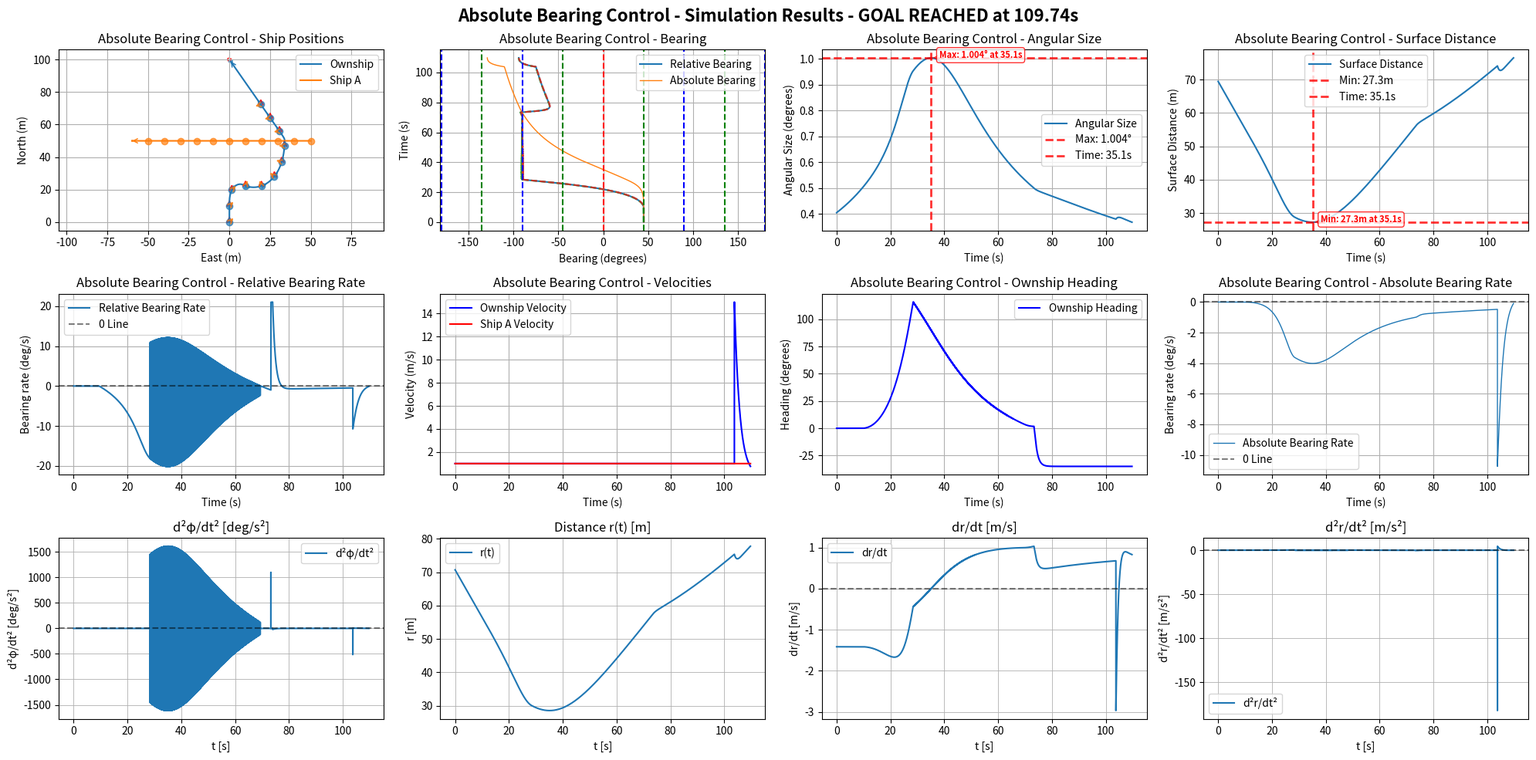

This chart was generated by the following Python code:
import numpy as np
import matplotlib.pyplot as plt
import math

# Default simulation parameters
DEFAULT_OWNSHIP_CONFIG = {
    "name": "Ownship",
    "velocity": 1.0,
    "acceleration": 0,
    "heading": 0.0,
    "rate_of_turn": 0,
    "position": [0, 0, 0],
    "size": 2.0,
    "max_rate_of_turn": [22, 22]
}

DEFAULT_SHIP_CONFIG = {
    "name": "Ship A", 
    "velocity": 1.0,
    "acceleration": 0,
    "heading": -90.0,
    "rate_of_turn": 0,
    "position": [50, 0, 0],
    "size": 2.0,
    "max_rate_of_turn": [3, 3]
}

DEFAULT_GOAL_CONFIG = {
    "name": "Goal",
    "velocity": 0.0,
    "acceleration": 0,
    "heading": 0,
    "rate_of_turn": 0,
    "position": [100, 0, 0],
    "size": 1.0,
    "max_rate_of_turn": [0, 0]
}

DEFAULT_SIM_PARAMS = {
    "time_steps": 20000,  # 更大的數字以避免過早timeout
    "delta_time": 0.01,
    "ALPHA_TRIG": 0.5
}

class ShipStatus:
    def __init__(self, name, velocity, acceleration, heading, rate_of_turn, position, size=1.0, max_rate_of_turn=[20, 20], velocity_limit=[0.5, 10.0]):
        self.name = name
        self.velocity = velocity
        self.acceleration = acceleration
        self.heading = heading
        self.rate_of_turn = rate_of_turn
        self.position = np.array(position, dtype=float)
        self.size = size
        self.max_rate_of_turn = max_rate_of_turn
        self.velocity_limit = velocity_limit

    def update(self, delta_time=0.01):
        self.heading += self.rate_of_turn * delta_time
        # NED coordinate system: North=X+, East=Y+, Down=Z+
        # Heading: 0°=North, 90°=East, 180°=South, 270°=West
        self.position += self.velocity * delta_time * np.array([
            np.cos(np.radians(self.heading)),
            np.sin(np.radians(self.heading)),
            0])
        self.velocity += self.acceleration

    def get_status(self):
        return {
            "name": self.name,
            "velocity": self.velocity,
            "heading": self.heading,
            "current_position": self.position
        }

    def copy(self):
        """Create a deep copy of the ship status"""
        return ShipStatus(
            name=self.name,
            velocity=self.velocity,
            acceleration=self.acceleration,
            heading=self.heading,
            rate_of_turn=self.rate_of_turn,
            position=self.position.copy(),
            size=self.size,
            max_rate_of_turn=self.max_rate_of_turn.copy(),
            velocity_limit=self.velocity_limit.copy()
        )

def calculate_ship_initial_position_with_turning(ownship_config, goal_config, 
                                               ship_velocity, ship_heading, ship_rate_of_turn,
                                               collision_ratio=0.5):
    """
    正確的圓弧運動反推算法：計算Ship A的初始位置
    
    考慮Ship A的圓弧運動軌跡（如果rate_of_turn ≠ 0）
    
    Args:
        ownship_config: Ownship配置字典
        goal_config: Goal配置字典  
        ship_velocity: Ship A的速度 (m/s)
        ship_heading: Ship A的初始航向 (度)
        ship_rate_of_turn: Ship A的轉彎速度 (度/秒)
        collision_ratio: 碰撞發生在Ownship路徑的比例 (0.0-1.0)
    
    Returns:
        tuple: (初始位置list, 碰撞點, 碰撞時間)
    """
    # 獲取Ownship和Goal的位置
    ownship_pos = np.array(ownship_config["position"])
    goal_pos = np.array(goal_config["position"])
    ownship_velocity = ownship_config["velocity"]
    
    # 計算Ownship的直線路徑
    path_vector = goal_pos - ownship_pos
    path_length = np.linalg.norm(path_vector)
    
    # 確定碰撞點
    collision_point = ownship_pos + collision_ratio * path_vector
    
    # 計算碰撞時間 (基於Ownship的等速運動)
    time_to_collision = (collision_ratio * path_length) / ownship_velocity
    
    # 轉換角度為弧度
    theta_0_rad = np.radians(ship_heading)
    omega_rad = np.radians(ship_rate_of_turn)
    
    if abs(ship_rate_of_turn) < 1e-10:
        # 情況1: 直線運動 (rate_of_turn ≈ 0)
        travel_distance = ship_velocity * time_to_collision
        direction = np.array([np.cos(theta_0_rad), np.sin(theta_0_rad), 0])
        initial_position = collision_point - travel_distance * direction
        
    else:
        # 情況2: 圓弧運動 (rate_of_turn ≠ 0)
        # 轉彎半徑
        R = ship_velocity / abs(omega_rad)
        
        # 轉過的角度
        delta_theta = omega_rad * time_to_collision
        
        # 最終航向
        theta_final_rad = theta_0_rad + delta_theta
        
        # 從碰撞點和最終航向反推圓心位置
        if omega_rad > 0:  # 右轉
            # 圓心在最終位置的左側
            center = collision_point + R * np.array([-np.sin(theta_final_rad), np.cos(theta_final_rad), 0])
            # 初始位置在圓心的右側
            initial_position = center + R * np.array([np.sin(theta_0_rad), -np.cos(theta_0_rad), 0])
        else:  # 左轉
            # 圓心在最終位置的右側  
            center = collision_point + R * np.array([np.sin(theta_final_rad), -np.cos(theta_final_rad), 0])
            # 初始位置在圓心的左側
            initial_position = center + R * np.array([-np.sin(theta_0_rad), np.cos(theta_0_rad), 0])
    
    return initial_position.tolist(), collision_point.tolist(), time_to_collision

def create_collision_scenario_with_turning(ship_velocity=2.0, ship_heading=180.0, ship_rate_of_turn=0, 
                                         ship_size=0.5, collision_ratio=0.5):
    """
    正確的碰撞場景生成函數（考慮圓弧運動）
    
    Args:
        ship_velocity: Ship A的速度 (m/s)
        ship_heading: Ship A的初始航向 (度)
        ship_rate_of_turn: Ship A的轉彎速度 (度/秒)
        ship_size: Ship A的大小 (m)
        collision_ratio: 碰撞發生在Ownship路徑的比例 (0.0-1.0)
    
    Returns:
        dict: Ship A的完整配置和碰撞預測資訊
    """
    # 計算正確的初始位置（考慮圓弧運動）
    initial_pos, collision_point, collision_time = calculate_ship_initial_position_with_turning(
        DEFAULT_OWNSHIP_CONFIG, 
        DEFAULT_GOAL_CONFIG,
        ship_velocity, 
        ship_heading,
        ship_rate_of_turn,
        collision_ratio
    )
    
    ship_config = {
        "name": "Ship A",
        "velocity": ship_velocity,
        "acceleration": 0,
        "heading": ship_heading,
        "rate_of_turn": ship_rate_of_turn,
        "position": initial_pos,
        "size": ship_size,
        "max_rate_of_turn": [12, 12]
    }
    
    # 添加碰撞預測資訊
    ship_config["_collision_info"] = {
        "predicted_collision_point": collision_point,
        "predicted_collision_time": collision_time,
        "collision_ratio": collision_ratio,
        "motion_type": "circular" if abs(ship_rate_of_turn) > 1e-10 else "linear"
    }
    
    print(f"=== Collision Prediction Info ===")
    print(f"Ship A Initial Position: [{initial_pos[0]:.2f}, {initial_pos[1]:.2f}, {initial_pos[2]:.2f}]")
    print(f"Predicted Collision Point: [{collision_point[0]:.2f}, {collision_point[1]:.2f}, {collision_point[2]:.2f}]")
    print(f"Predicted Collision Time: {collision_time:.2f}s")
    print(f"Collision Location: {collision_ratio*100:.1f}% of Ownship Path")
    print(f"Ship A Motion Type: {ship_config['_collision_info']['motion_type']}")
    
    return ship_config

def get_distance_3d(point1, point2):
    return np.linalg.norm(np.array(point1) - np.array(point2))

def get_bearing(ship1, ship2):
    """Calculate relative bearing from ship1 to ship2
    
    Returns:
        relative_bearing: Range -180° to +180°
        - Positive: target is to starboard (right) of ship1's heading
        - Negative: target is to port (left) of ship1's heading
        - 0°: target is directly ahead
        - ±180°: target is directly behind
    """
    delta_pos = ship2.position - ship1.position
    theta = np.arctan2(delta_pos[1], delta_pos[0])
    angle_to_ship2 = np.degrees(theta)
    relative_bearing = (angle_to_ship2 - ship1.heading) % 360
    if relative_bearing > 180:
        relative_bearing -= 360
    return relative_bearing

def get_absolute_bearing(ship1, ship2):
    """Calculate absolute bearing (true bearing) from ship1 to ship2"""
    delta_pos = ship2.position - ship1.position
    theta = np.arctan2(delta_pos[1], delta_pos[0])
    absolute_bearing = np.degrees(theta) % 360
    return absolute_bearing

def get_angular_diameter(ship1, ship2):
    distance = get_distance_3d(ship1.position, ship2.position)
    angular_diameter = 2 * np.arctan(ship2.size / (2 * distance))
    return np.degrees(angular_diameter)

def angle_difference(angle1, angle2):
    angle_diff = (angle2 - angle1) % (2 * math.pi)
    if angle_diff > math.pi:
        angle_diff -= 2 * math.pi
    return angle_diff

def angle_difference_in_deg(angle1, angle2):
    angle_diff = (angle2 - angle1) % 360
    if angle_diff > 180:
        angle_diff -= 360
    return angle_diff

def adj_ownship_heading_absolute(headings_difference, absolute_bearings, bearings_difference, absolute_bearings_difference, angular_sizes, ship, goal, target_ship, delta_time=0.01, ALPHA_TRIG=1.0):
    """
    Adjust ownship heading based on CBDR principle using absolute bearings.
    """
    velocity = ship.velocity
    rate_of_turn = ship.rate_of_turn
    heading = ship.heading
    max_rate_of_turn = ship.max_rate_of_turn[0]
    current_relative_bearing = get_bearing(ship, target_ship)
    # noise = np.random.normal(1, 0.1)
    # print(noise)
    angular_noises = angular_sizes[-1] #* noise
    # if angular_noises > ALPHA_TRIG:
    #     print(f"Angular Size: {angular_sizes[-1]:.4f}°, with noise: {angular_noises:.4f}°")

    K_GAIN = 32

    if len(absolute_bearings_difference) >= 1:
        if angular_sizes[-1] > ALPHA_TRIG:
            avoidance_gain = (angular_noises - ALPHA_TRIG) * K_GAIN
            # rounded_rate = np.round(absolute_bearings_difference[-1], 5)
            # bearings_rate = min(np.abs(absolute_bearings_difference[-1]), np.abs(bearings_difference[-1]))
            bearings_rate = absolute_bearings_difference[-1] #+ np.random.normal(0, 0.022)
            # bearings_rate = bearings_difference[-1]
            if abs(bearings_rate*delta_time) <= angular_noises: #or abs(bearings_difference[-1]*delta_time) <= angular_sizes[-1]:

                if abs(bearings_rate) <= 1e-4:  # True CBDR (bearing rate ≈ 0)
                    if current_relative_bearing <= 0:  # Ship is on port side (left)
                        if abs(current_relative_bearing) <= 90:
                            rate_of_turn = -avoidance_gain  # Turn left (negative)
                        else:
                            rate_of_turn = avoidance_gain   # Turn right (positive)
                    else:  # Ship is on starboard side (right)
                        if abs(current_relative_bearing) <= 90:
                            rate_of_turn = avoidance_gain   # Turn right (positive)
                        else:
                            rate_of_turn = -avoidance_gain  # Turn left (negative)

                else:
                    # Non-zero bearing rate case
                    # rate_of_turn = -np.sign(bearings_difference[-1]) * avoidance_gain
                    if abs(current_relative_bearing) <= 90:  # Target is ahead
                        rate_of_turn = -np.sign(bearings_rate) * avoidance_gain
                        # rate_of_turn = -np.sign(bearings_difference[-1]) * avoidance_gain

                    else:  # Target is behind
                        rate_of_turn = np.sign(bearings_rate) * avoidance_gain
                        # rate_of_turn = np.sign(bearings_difference[-1]) * avoidance_gain

        else:
            # if angular_sizes[-1] < ALPHA_TRIG:
            # Navigate to goal when no collision threat
            theta_goal = get_bearing(ship, goal)
            rate_of_turn = theta_goal
            distance = get_distance_3d(ship.position, goal.position)
            if distance < 30:
                velocity = distance / 2
            else:
                velocity = velocity

        rate_of_turn = np.clip(rate_of_turn, -ship.max_rate_of_turn[0], ship.max_rate_of_turn[0])

    return rate_of_turn, velocity

def adj_ownship_heading_relative(bearings, bearings_difference, angular_sizes, ship, goal, target_ship, delta_time=0.01, ALPHA_TRIG=1.0):
    """
    Adjust ownship heading based on CBDR principle using relative bearings.
    """
    velocity = ship.velocity
    rate_of_turn = ship.rate_of_turn
    max_rate_of_turn = ship.max_rate_of_turn[0]
    current_relative_bearing = get_bearing(ship, target_ship)
    avoidance_gain = angular_sizes[-1]*2

    if len(bearings_difference) >= 1:
        if abs(bearings_difference[-1]*delta_time) <= angular_sizes[-1]:
            rounded_rate = np.round(bearings_difference[-1], 5)
            if abs(rounded_rate) <= 5e-2:  # True CBDR (bearing rate ≈ 0)
                if current_relative_bearing < 0:  # Ship is on port side (left)
                    rate_of_turn = -max_rate_of_turn  # Turn left (negative)
                else:  # Ship is on starboard side (right)
                    rate_of_turn = max_rate_of_turn   # Turn right (positive)
            else:
                # Non-zero bearing rate case
                if abs(current_relative_bearing) < 90:  # Target is ahead
                    rate_of_turn = -np.sign(bearings_difference[-1]) * avoidance_gain
                else:  # Target is behind
                    rate_of_turn = np.sign(bearings_difference[-1]) * avoidance_gain

        if angular_sizes[-1] < ALPHA_TRIG:
            # Navigate to goal when no collision threat
            theta_goal = get_bearing(ship, goal)
            rate_of_turn = theta_goal
            distance = get_distance_3d(ship.position, goal.position)
            if distance < 1:
                velocity = distance
            else:
                velocity = 1.0
        rate_of_turn = np.clip(rate_of_turn, -ship.max_rate_of_turn[0], ship.max_rate_of_turn[0])

    return rate_of_turn, velocity

def run_single_simulation(use_absolute_bearings=True, 
                            ownship_config=None, 
                            ship_config=None, 
                            goal_config=None,
                            time_steps=None,
                            delta_time=None,
                            ALPHA_TRIG=None):
    """Run a single simulation with either absolute or relative bearing control
    
    Args:
        use_absolute_bearings: Whether to use absolute bearing control
        ownship_config: Dict with ownship parameters (velocity, heading, position, size, etc.)
        ship_config: Dict with ship parameters
        goal_config: Dict with goal parameters
        time_steps: Number of simulation steps
        delta_time: Time step size
        ALPHA_TRIG: Navigation threshold (degrees)
    
    Returns:
        dict: Simulation results including collision/arrival times and timeout status
    """
    
    # # Use default configurations if not provided
    # if ownship_config is None:
    #     ownship_config = DEFAULT_OWNSHIP_CONFIG.copy()
    # if ship_config is None:
    #     ship_config = DEFAULT_SHIP_CONFIG.copy()
    # if goal_config is None:
    #     goal_config = DEFAULT_GOAL_CONFIG.copy()
    # if time_steps is None:
    #     time_steps = DEFAULT_SIM_PARAMS["time_steps"]
    # if delta_time is None:
    #     delta_time = DEFAULT_SIM_PARAMS["delta_time"]
    # if ALPHA_TRIG is None:
    #     ALPHA_TRIG = DEFAULT_SIM_PARAMS["ALPHA_TRIG"]
    
    # 清理ship_config，移除不屬於ShipStatus的參數
    clean_ship_config = {k: v for k, v in ship_config.items() if not k.startswith('_')}
    
    # Initialize ship statuses using configurations
    ownship = ShipStatus(**ownship_config)
    ship = ShipStatus(**clean_ship_config)
    goal = ShipStatus(**goal_config)    # Initialize data storage
    ownship_positions, ship_positions = [], []
    bearings, angular_sizes, bearings_difference, distances, headings_difference = [], [], [], [], []
    absolute_bearings, absolute_bearings_difference = [], []
    ownship_velocities, ship_velocities, ownship_headings = [], [], []
    
    # Initialize simulation end conditions
    collision_time = None
    arrival_time = None
    timeout = False
    simulation_ended = False
    actual_steps = 0
    
    for step in range(time_steps):
        actual_steps = step + 1
        current_time = step * delta_time
        
        # Check for collision (distance < sum of radii)
        center_distance = get_distance_3d(ownship.position, ship.position)
        collision_threshold = (ownship.size + ship.size) / 2
        surface_distance = center_distance - collision_threshold
        
        if center_distance <= collision_threshold:
            collision_time = current_time
            simulation_ended = True
            # print(f"Collision detected at time {collision_time:.2f}s!")
            break
        
        # Check for goal arrival
        distance_to_goal = get_distance_3d(ownship.position, goal.position)
        arrival_threshold = (ownship.size + goal.size) / 2
        
        if distance_to_goal <= arrival_threshold:
            arrival_time = current_time
            simulation_ended = True
            # print(f"Goal reached at time {arrival_time:.2f}s!")
            break
        
        # Calculate current bearings and measurements
        bearing = get_bearing(ownship, ship)
        absolute_bearing = get_absolute_bearing(ownship, ship)
        angular_size = get_angular_diameter(ownship, ship)
        
        # Store current measurements (使用表面距離)
        bearings.append(bearing)
        absolute_bearings.append(absolute_bearing)
        angular_sizes.append(angular_size)
        distances.append(surface_distance)
        ownship_velocities.append(ownship.velocity)
        ship_velocities.append(ship.velocity)
        ownship_headings.append(ownship.heading)
        
        # Apply control logic based on method
        if use_absolute_bearings:
            ownship.rate_of_turn, ownship.velocity = adj_ownship_heading_absolute(headings_difference, 
                absolute_bearings, bearings_difference, absolute_bearings_difference, angular_sizes, ownship, goal, ship, delta_time, ALPHA_TRIG)
        else:
            ownship.rate_of_turn, ownship.velocity = adj_ownship_heading_relative(
                bearings, bearings_difference, angular_sizes, ownship, goal, ship, delta_time, ALPHA_TRIG)
        
        # Store positions
        ownship_positions.append(ownship.position.copy())
        ship_positions.append(ship.position.copy())
        
        # Update ship positions
        ownship.update(delta_time)
        ship.update(delta_time)
        
        # Calculate bearing differences
        update_absolute_bearing = get_absolute_bearing(ownship, ship)
        update_bearing = get_bearing(ownship, ship)
        
        abs_diff = angle_difference_in_deg(absolute_bearing, update_absolute_bearing) / delta_time
        rel_diff = angle_difference_in_deg(bearing, update_bearing) / delta_time
        heading_diff = angle_difference_in_deg(ownship_headings[-1], ownship.heading) / delta_time

        absolute_bearings_difference.append(abs_diff)
        bearings_difference.append(rel_diff)
        headings_difference.append(heading_diff)

    # Check for timeout
    if not simulation_ended:
        timeout = True
        print(f"Simulation timeout after {time_steps * delta_time:.2f}s")
    
    # Convert to numpy arrays and clean up
    result = {
        'ownship_positions': np.array(ownship_positions),
        'ship_positions': np.array(ship_positions),
        'bearings': np.array(bearings),
        'absolute_bearings': np.array(absolute_bearings),
        'angular_sizes': np.array(angular_sizes),
        'bearings_difference': np.array(bearings_difference),
        'absolute_bearings_difference': np.array(absolute_bearings_difference),
        'distances': np.array(distances),
        'ownship_velocities': np.array(ownship_velocities),
        'ship_velocities': np.array(ship_velocities),
        'ownship_headings': np.array(ownship_headings),
        'ownship_size': ownship.size,
        'ship_size': ship.size,
        'goal': goal,
        # Simulation end conditions
        'collision_time': collision_time,
        'arrival_time': arrival_time,
        'timeout': timeout,
        'actual_steps': actual_steps,
        'simulation_time': actual_steps * delta_time
    }
    
    # Clean up floating point errors
    result['bearings_difference'][np.abs(result['bearings_difference']) < 1e-9] = 0.0
    result['absolute_bearings_difference'][np.abs(result['absolute_bearings_difference']) < 1e-9] = 0.0
    
    return result

def print_simulation_summary(result, method_name=""):
    """Print a summary of simulation results"""
    print(f"\n--- {method_name} Simulation Summary ---")
    print(f"Simulation time: {result['simulation_time']:.2f}s ({result['actual_steps']} steps)")
    
    if result['collision_time'] is not None:
        print(f"❌ COLLISION occurred at {result['collision_time']:.2f}s")
        min_distance = np.min(result['distances'])
        print(f"   Minimum surface distance: {min_distance:.3f}m")
    elif result['arrival_time'] is not None:
        print(f"✅ GOAL REACHED at {result['arrival_time']:.2f}s")
        final_distance_to_goal = get_distance_3d(result['ownship_positions'][-1], result['goal'].position)
        print(f"   Final distance to goal: {final_distance_to_goal:.3f}m")
    elif result['timeout']:
        print(f"⏰ TIMEOUT after {result['simulation_time']:.2f}s")
        final_distance_to_goal = get_distance_3d(result['ownship_positions'][-1], result['goal'].position)
        min_distance = np.min(result['distances'])
        print(f"   Final distance to goal: {final_distance_to_goal:.3f}m")
        print(f"   Minimum surface distance to ship: {min_distance:.3f}m")
    
    # Additional statistics
    max_angular_size = np.max(result['angular_sizes'])
    max_angular_time = np.argmax(result['angular_sizes']) * result['simulation_time'] / len(result['angular_sizes'])
    print(f"Max angular size: {max_angular_size:.4f}° at {max_angular_time:.2f}s")
    
    min_distance = np.min(result['distances'])
    min_distance_time = np.argmin(result['distances']) * result['simulation_time'] / len(result['distances'])
    print(f"Minimum surface distance: {min_distance:.3f}m at {min_distance_time:.2f}s")

def plot_results(result, delta_time, title_prefix=""):
    """Plot results in a single 2x4 grid"""
    # Print simulation summary
    print_simulation_summary(result, title_prefix.rstrip(" - "))
    
    # Add simulation result info to title
    sim_info = ""
    if result['collision_time'] is not None:
        sim_info = f" - COLLISION at {result['collision_time']:.2f}s"
    elif result['arrival_time'] is not None:
        sim_info = f" - GOAL REACHED at {result['arrival_time']:.2f}s"
    elif result['timeout']:
        sim_info = f" - TIMEOUT after {result['simulation_time']:.2f}s"
    
    fig = plt.figure(figsize=(20, 10))
    fig.suptitle(f"{title_prefix}Simulation Results{sim_info}", fontsize=16, fontweight='bold')
    
    # Plot all 8 subplots for this result
    plot_all_subplots(result, delta_time, title_prefix)
    
    plt.tight_layout()
    plt.show()

def plot_all_subplots(result, delta_time, title_prefix=""):
    """Plot all subplots in a 3x4 grid"""

    time_positions = np.arange(len(result['ownship_positions'])) * delta_time if len(result['ownship_positions']) > 0 else np.array([])
    bearing_times = np.arange(len(result['bearings_difference'])) * delta_time if len(result['bearings_difference']) > 0 else np.array([])
    absolute_bearing_times = np.arange(len(result['absolute_bearings_difference'])) * delta_time if len(result['absolute_bearings_difference']) > 0 else np.array([])

    # Center distance metrics r(t)
    if len(result['ownship_positions']) > 0 and len(result['ship_positions']) == len(result['ownship_positions']):
        center_distances = np.linalg.norm(result['ownship_positions'] - result['ship_positions'], axis=1)
    else:
        center_distances = np.array([])

    if len(center_distances) > 1:
        dr_dt = np.gradient(center_distances, delta_time)
        d2r_dt2 = np.gradient(dr_dt, delta_time)
    else:
        dr_dt = np.zeros_like(center_distances)
        d2r_dt2 = np.zeros_like(center_distances)

    # Bearing second derivative d²φ/dt²
    if len(result['bearings_difference']) > 1:
        d2phi_dt2 = np.gradient(result['bearings_difference'], delta_time)
    else:
        d2phi_dt2 = np.zeros_like(result['bearings_difference'])
    
    # 1. Ship Positions
    plt.subplot(3, 4, 1)
    ownship_line, = plt.plot(result['ownship_positions'][:, 1], result['ownship_positions'][:, 0], label='Ownship')
    ship_line, = plt.plot(result['ship_positions'][:, 1], result['ship_positions'][:, 0], label='Ship A')
    
    # Add direction arrows at final positions
    plt.annotate('', xy=(result['ownship_positions'][-1, 1], result['ownship_positions'][-1, 0]), 
                xytext=(result['ownship_positions'][-2, 1], result['ownship_positions'][-2, 0]), 
                arrowprops=dict(arrowstyle='->', color=ownship_line.get_color()))
    plt.annotate('', xy=(result['ship_positions'][-1, 1], result['ship_positions'][-1, 0]), 
                xytext=(result['ship_positions'][-2, 1], result['ship_positions'][-2, 0]), 
                arrowprops=dict(arrowstyle='->', color=ship_line.get_color()))
    
    # Add ship size circles and goal
    ownship_circle = plt.Circle((result['ownship_positions'][-1, 1], result['ownship_positions'][-1, 0]),
        result['ownship_size'] / 2, color=ownship_line.get_color(), fill=False, linestyle='--', alpha=1.0)
    ship_circle = plt.Circle((result['ship_positions'][-1, 1], result['ship_positions'][-1, 0]),
        result['ship_size'] / 2, color=ship_line.get_color(), fill=False, linestyle='--', alpha=1.0)
    goal_circle = plt.Circle((result['goal'].position[1], result['goal'].position[0]),
        1, color='Red', fill=False, linestyle='--', alpha=1.0)
    plt.gca().add_patch(goal_circle)
    plt.gca().add_patch(ownship_circle)
    plt.gca().add_patch(ship_circle)
    
    # Add arrows at 10-second intervals
    time_interval = 10.0
    point_interval = int(time_interval / delta_time)
    arrow_length = 5.0
    
    for i in range(0, len(result['ownship_positions']), point_interval):
        # Plot position points
        plt.plot(result['ownship_positions'][i, 1], result['ownship_positions'][i, 0], 'o', 
                color=ownship_line.get_color(), markersize=6, alpha=0.7)
        plt.plot(result['ship_positions'][i, 1], result['ship_positions'][i, 0], 'o', 
                color=ship_line.get_color(), markersize=6, alpha=0.7)

        # Add three arrows for ownship
        ownship_pos = result['ownship_positions'][i]
        ownship_heading = result['ownship_headings'][i] if i < len(result['ownship_headings']) else result['ownship_headings'][-1]
        
        # North arrow (red)
        north_end_x = ownship_pos[1]
        north_end_y = ownship_pos[0] + arrow_length
        plt.annotate('', xy=(north_end_x, north_end_y), 
                    xytext=(ownship_pos[1], ownship_pos[0]), 
                    arrowprops=dict(arrowstyle='->', color='red', lw=1.5, alpha=0.7))
        
        # Heading arrow
        heading_end_x = ownship_pos[1] + arrow_length * np.sin(np.radians(ownship_heading))
        heading_end_y = ownship_pos[0] + arrow_length * np.cos(np.radians(ownship_heading))
        plt.annotate('', xy=(heading_end_x, heading_end_y), 
                    xytext=(ownship_pos[1], ownship_pos[0]), 
                    arrowprops=dict(arrowstyle='->', color=ownship_line.get_color(), lw=1.5, alpha=0.7))
        
        # Arrow to other ship
        ship_pos = result['ship_positions'][i]
        direction_to_ship = ship_pos - ownship_pos
        if np.linalg.norm(direction_to_ship) > 0:
            direction_to_ship_normalized = direction_to_ship / np.linalg.norm(direction_to_ship)
            ship_arrow_end = ownship_pos + arrow_length * direction_to_ship_normalized
            plt.annotate('', xy=(ship_arrow_end[1], ship_arrow_end[0]), 
                        xytext=(ownship_pos[1], ownship_pos[0]), 
                        arrowprops=dict(arrowstyle='->', color=ship_line.get_color(), lw=1.5, alpha=0.7))
    
    plt.xlabel('East (m)')
    plt.ylabel('North (m)')
    plt.title(f'{title_prefix}Ship Positions')
    plt.legend()
    plt.grid(True)
    plt.axis('equal')
    
    # 2. Bearing Plot
    plt.subplot(3, 4, 2)
    plt.plot(result['bearings'], np.arange(len(result['bearings'])) * delta_time, label='Relative Bearing', alpha=1.0)
    absolute_bearings_normalized = result['absolute_bearings'].copy()
    absolute_bearings_normalized[absolute_bearings_normalized > 180] -= 360
    plt.plot(absolute_bearings_normalized, np.arange(len(absolute_bearings_normalized)) * delta_time, label='Absolute Bearing', linewidth=1)
    half_angular_sizes = result['angular_sizes'] / 2
    plt.plot(result['bearings'] - half_angular_sizes, np.arange(len(result['bearings'])) * delta_time, '--', alpha=0.9)
    plt.plot(result['bearings'] + half_angular_sizes, np.arange(len(result['bearings'])) * delta_time, '--', alpha=0.9)
    plt.ylabel('Time (s)')
    plt.xlabel('Bearing (degrees)')
    plt.title(f'{title_prefix}Bearing')
    plt.xlim(-181, 180)
    plt.axvline(x=0, color='r', linestyle='--')
    for angle in [45, 90, 135, 180, -45, -90, -135, -180]:
        plt.axvline(x=angle, color='g' if angle % 90 != 0 else 'b', linestyle='--')
    plt.legend()
    plt.grid(True)
    
    # 3. Angular Size Plot
    plt.subplot(3, 4, 3)
    plt.plot(np.arange(len(result['angular_sizes'])) * delta_time, result['angular_sizes'], label='Angular Size')
    
    max_angular_size = np.max(result['angular_sizes'])
    max_time_index = np.argmax(result['angular_sizes'])
    max_time = max_time_index * delta_time
    
    plt.axhline(y=max_angular_size, color='red', linestyle='--', alpha=0.8, linewidth=2, 
                label=f'Max: {max_angular_size:.3f}°')
    plt.axvline(x=max_time, color='red', linestyle='--', alpha=0.8, linewidth=2, 
                label=f'Time: {max_time:.1f}s')
    
    plt.annotate(f'Max: {max_angular_size:.3f}° at {max_time:.1f}s', 
                xy=(max_time, max_angular_size), 
                xytext=(max_time + 3, max_angular_size),
                arrowprops=dict(arrowstyle='->', color='red', alpha=0.8),
                fontsize=8, color='red', fontweight='bold',
                bbox=dict(boxstyle='round,pad=0.3', facecolor='white', edgecolor='red', alpha=0.8))
    
    plt.xlabel('Time (s)')
    plt.ylabel('Angular Size (degrees)')
    plt.title(f'{title_prefix}Angular Size')
    plt.legend()
    plt.grid(True)
    
    # 4. Distance Plot
    plt.subplot(3, 4, 4)
    plt.plot(np.arange(len(result['distances'])) * delta_time, result['distances'], label='Surface Distance')
    
    min_distance = np.min(result['distances'])
    min_distance_time_index = np.argmin(result['distances'])
    min_distance_time = min_distance_time_index * delta_time
    
    plt.axhline(y=min_distance, color='red', linestyle='--', alpha=0.8, linewidth=2, 
                label=f'Min: {min_distance:.1f}m')
    plt.axvline(x=min_distance_time, color='red', linestyle='--', alpha=0.8, linewidth=2, 
                label=f'Time: {min_distance_time:.1f}s')
    
    plt.annotate(f'Min: {min_distance:.1f}m at {min_distance_time:.1f}s', 
                xy=(min_distance_time, min_distance), 
                xytext=(min_distance_time + 3, min_distance),
                arrowprops=dict(arrowstyle='->', color='red', alpha=0.8),
                fontsize=8, color='red', fontweight='bold',
                bbox=dict(boxstyle='round,pad=0.3', facecolor='white', edgecolor='red', alpha=0.8))
    
    plt.xlabel('Time (s)')
    plt.ylabel('Surface Distance (m)')
    plt.title(f'{title_prefix}Surface Distance')
    plt.legend()
    plt.grid(True)
    
    # 5. Relative Bearing Rate (d/dt)
    plt.subplot(3, 4, 5)
    if len(bearing_times) > 0:
        plt.plot(bearing_times, result['bearings_difference'], label='Relative Bearing Rate')
    plt.axhline(y=0, color='black', linestyle='--', alpha=0.5, label='0 Line')
    plt.xlabel('Time (s)')
    plt.ylabel('Bearing rate (deg/s)')
    plt.title(f'{title_prefix}Relative Bearing Rate')
    plt.legend()
    plt.grid(True)
    
    # 6. Ship Velocities
    plt.subplot(3, 4, 6)
    plt.plot(np.arange(len(result['ownship_velocities'])) * delta_time, result['ownship_velocities'], 
             label='Ownship Velocity', color='blue')
    plt.plot(np.arange(len(result['ship_velocities'])) * delta_time, result['ship_velocities'], 
             label='Ship A Velocity', color='red')
    plt.xlabel('Time (s)')
    plt.ylabel('Velocity (m/s)')
    plt.title(f'{title_prefix}Velocities')
    plt.legend()
    plt.grid(True)
    
    # 7. Ownship Heading
    plt.subplot(3, 4, 7)
    plt.plot(np.arange(len(result['ownship_headings'])) * delta_time, result['ownship_headings'], 
             label='Ownship Heading', color='blue')
    plt.xlabel('Time (s)')
    plt.ylabel('Heading (degrees)')
    plt.title(f'{title_prefix}Ownship Heading')
    plt.legend()
    plt.grid(True)
    
    # 8. Absolute Bearing Rate (d/dt)
    plt.subplot(3, 4, 8)
    if len(absolute_bearing_times) > 0:
        plt.plot(absolute_bearing_times, result['absolute_bearings_difference'], label='Absolute Bearing Rate', linewidth=1)
    plt.axhline(y=0, color='black', linestyle='--', alpha=0.5, label='0 Line')
    plt.xlabel('Time (s)')
    plt.ylabel('Bearing rate (deg/s)')
    plt.title(f'{title_prefix}Absolute Bearing Rate')
    plt.legend()
    plt.grid(True)

    # 9. d²φ/dt²
    plt.subplot(3, 4, 9)
    if len(bearing_times) > 0:
        plt.plot(bearing_times, d2phi_dt2, label='d²φ/dt²')
    plt.axhline(y=0, color='black', linestyle='--', alpha=0.5)
    plt.title("d²φ/dt² [deg/s²]")
    plt.xlabel("t [s]")
    plt.ylabel("d²φ/dt² [deg/s²]")
    plt.grid(True, linewidth=0.6)
    if len(bearing_times) > 0:
        plt.legend()

    # 10. Distance r(t)
    plt.subplot(3, 4, 10)
    if len(center_distances) > 0:
        plt.plot(time_positions, center_distances, label='r(t)')
    plt.title("Distance r(t) [m]")
    plt.xlabel("t [s]")
    plt.ylabel("r [m]")
    plt.grid(True, linewidth=0.6)
    if len(center_distances) > 0:
        plt.legend()

    # 11. dr/dt
    plt.subplot(3, 4, 11)
    if len(center_distances) > 0:
        plt.plot(time_positions, dr_dt, label='dr/dt')
    plt.axhline(y=0, color='black', linestyle='--', alpha=0.5)
    plt.title("dr/dt [m/s]")
    plt.xlabel("t [s]")
    plt.ylabel("dr/dt [m/s]")
    plt.grid(True, linewidth=0.6)
    if len(center_distances) > 0:
        plt.legend()

    # 12. d²r/dt²
    plt.subplot(3, 4, 12)
    if len(center_distances) > 0:
        plt.plot(time_positions, d2r_dt2, label='d²r/dt²')
    plt.axhline(y=0, color='black', linestyle='--', alpha=0.5)
    plt.title("d²r/dt² [m/s²]")
    plt.xlabel("t [s]")
    plt.ylabel("d²r/dt² [m/s²]")
    plt.grid(True, linewidth=0.6)
    if len(center_distances) > 0:
        plt.legend()

def run_comparison(ownship_config=None, ship_config=None, goal_config=None, 
                  time_steps=None, delta_time=None, ALPHA_TRIG=None):
    """Run both simulations and plot comparison
    
    Args:
        ownship_config: Dict with ownship parameters
        ship_config: Dict with ship parameters  
        goal_config: Dict with goal parameters
        time_steps: Number of simulation steps
        delta_time: Time step size
        ALPHA_TRIG: Navigation threshold (degrees)
    """
    # Use defaults if not provided
    if time_steps is None:
        time_steps = DEFAULT_SIM_PARAMS["time_steps"]
    if delta_time is None:
        delta_time = DEFAULT_SIM_PARAMS["delta_time"]
    if ALPHA_TRIG is None:
        ALPHA_TRIG = DEFAULT_SIM_PARAMS["ALPHA_TRIG"]
        
    print("Running simulation with absolute bearing control...")
    abs_result = run_single_simulation(
        use_absolute_bearings=True,
        ownship_config=ownship_config,
        ship_config=ship_config,
        goal_config=goal_config,
        time_steps=time_steps,
        delta_time=delta_time,
        ALPHA_TRIG=ALPHA_TRIG
    )
    
    print("Plotting absolute bearing control results...")
    plot_results(abs_result, delta_time=delta_time, title_prefix="Absolute Bearing Control - ")

    print("Running simulation with relative bearing control...")
    rel_result = run_single_simulation(
        use_absolute_bearings=False,
        ownship_config=ownship_config,
        ship_config=ship_config,
        goal_config=goal_config,
        time_steps=time_steps,
        delta_time=delta_time,
        ALPHA_TRIG=ALPHA_TRIG
    )
    
    print("Plotting relative bearing control results...")
    plot_results(rel_result, delta_time=delta_time, title_prefix="Relative Bearing Control - ")

def run_simulation(ownship_config=None, ship_config=None, goal_config=None,
                    time_steps=None, delta_time=None, ALPHA_TRIG=None):
    """Run single simulation with absolute bearing control
    
    Args:
        ownship_config: Dict with ownship parameters
        ship_config: Dict with ship parameters
        goal_config: Dict with goal parameters
        time_steps: Number of simulation steps
        delta_time: Time step size
        ALPHA_TRIG: Navigation threshold (degrees)
    """
    # Use defaults if not provided
    if time_steps is None:
        time_steps = DEFAULT_SIM_PARAMS["time_steps"]
    if delta_time is None:
        delta_time = DEFAULT_SIM_PARAMS["delta_time"]
    if ALPHA_TRIG is None:
        ALPHA_TRIG = DEFAULT_SIM_PARAMS["ALPHA_TRIG"]
        
    print("Running simulation with absolute bearing control...")
    abs_result = run_single_simulation(
        use_absolute_bearings=True,
        ownship_config=ownship_config,
        ship_config=ship_config,
        goal_config=goal_config,
        time_steps=time_steps,
        delta_time=delta_time,
        ALPHA_TRIG=ALPHA_TRIG
    )
    
    print("Plotting absolute bearing control results...")
    plot_results(abs_result, delta_time=delta_time, title_prefix="Absolute Bearing Control - ")   

if __name__ == "__main__":

    left_turn_ship = create_collision_scenario_with_turning(
        ship_velocity=1.0,
        ship_heading=-90.0,
        ship_rate_of_turn=0.0,
        collision_ratio=0.5,
    )
    left_turn_ship['size'] = 0.5
    run_simulation(
        ownship_config=DEFAULT_OWNSHIP_CONFIG,
        ship_config=left_turn_ship,
        goal_config=DEFAULT_GOAL_CONFIG
    )
